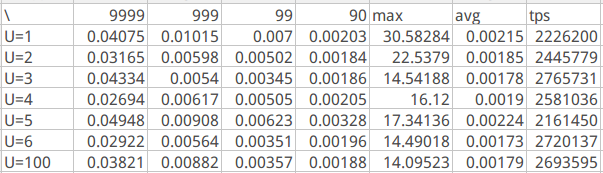

The table this chart was drawn from, first rows:
\, 9999, 999, 99, 90, max, avg, tps
U=1, 0.04075, 0.01015, 0.007, 0.00203, 30.58, 0.00215, 2226200
U=2, 0.03165, 0.00598, 0.00502, 0.00184, 22.54, 0.00185, 2445779
U=3, 0.04334, 0.0054, 0.00345, 0.00186, 14.54, 0.00178, 2765731
U=4, 0.02694, 0.00617, 0.00505, 0.00205, 16.12, 0.0019, 2581036
U=5, 0.04948, 0.00908, 0.00623, 0.00328, 17.34, 0.00224, 2161450
U=6, 0.02922, 0.00564, 0.00351, 0.00196, 14.49, 0.00173, 2720137
U=100, 0.03821, 0.00882, 0.00357, 0.00188, 14.1, 0.00179, 2693595
